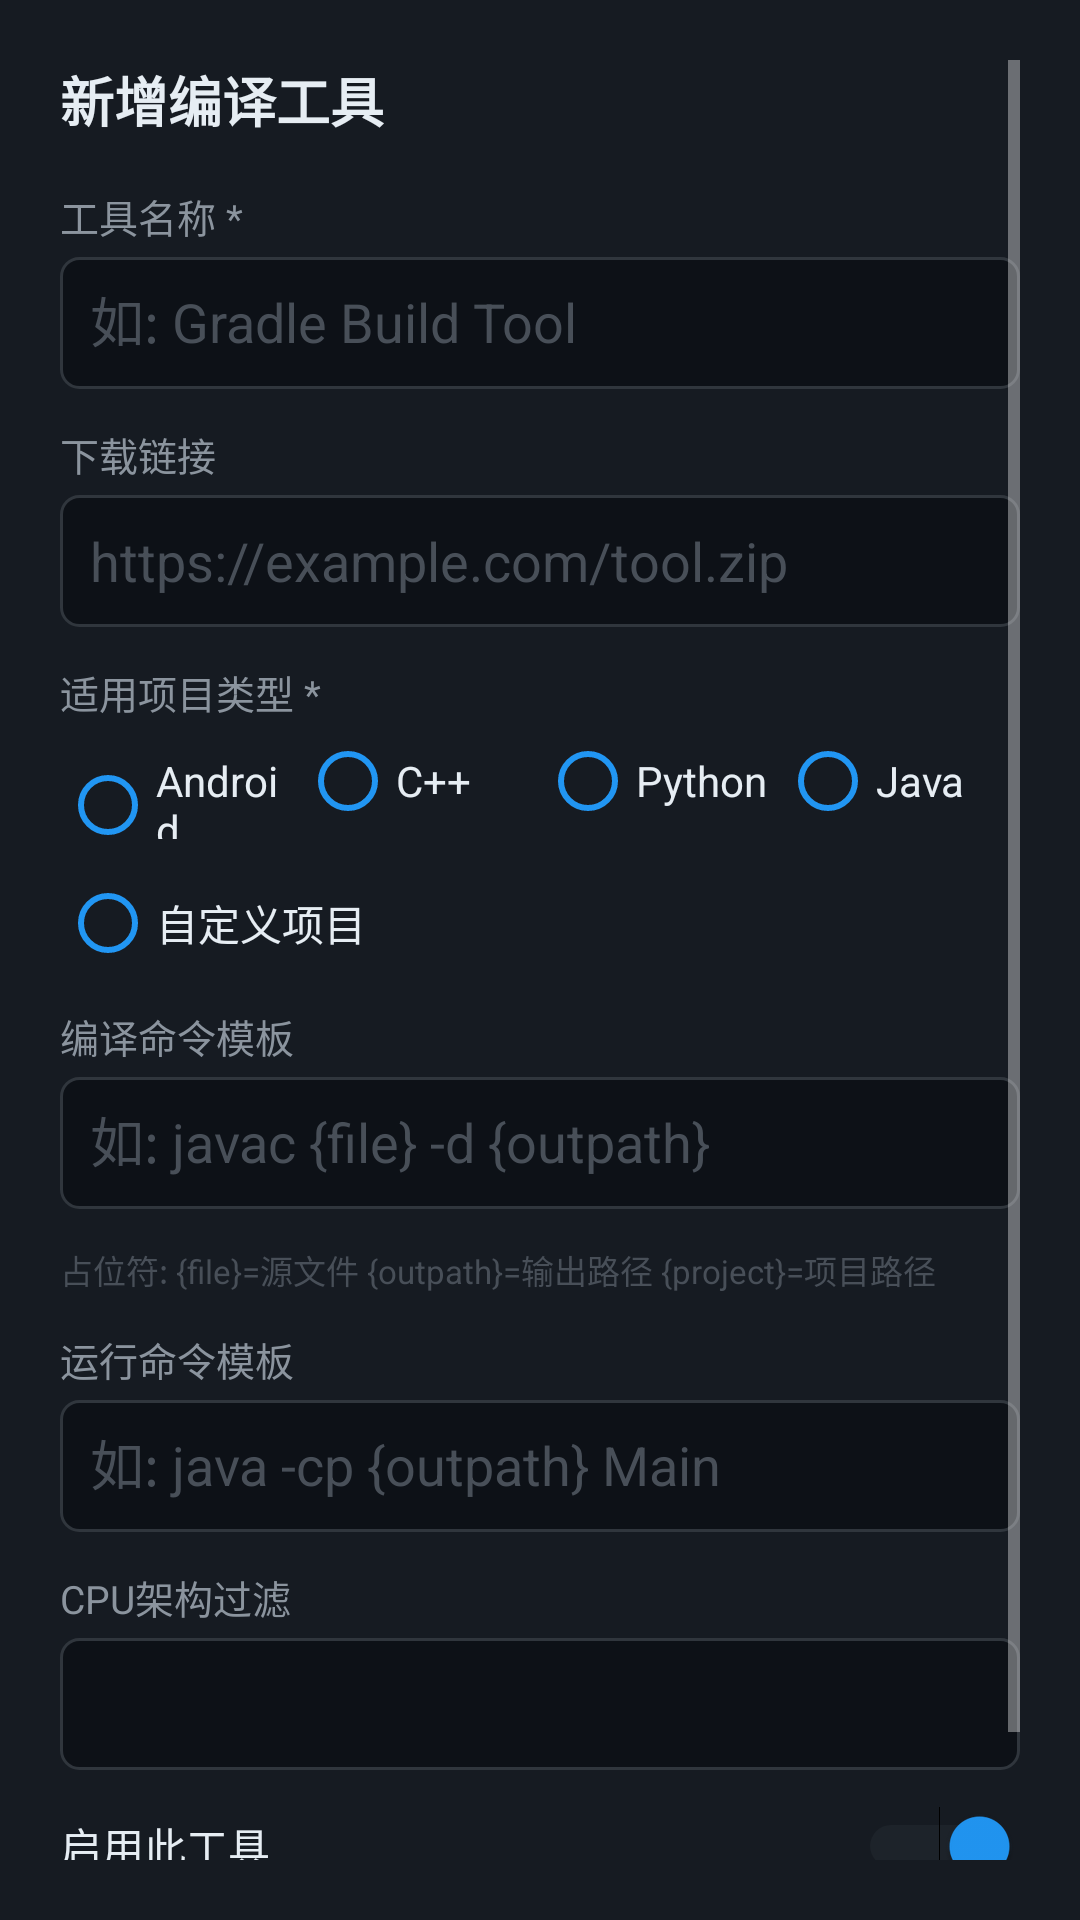

This screen was rendered from an Android layout file. Write that file and the resources it references.
<!-- AndroidManifest.xml: application theme AICodeStudioTheme -->
<!-- res/layout/dialog_edit_build_tool.xml -->
<?xml version="1.0" encoding="utf-8"?>
<ScrollView xmlns:android="http://schemas.android.com/apk/res/android"
    android:layout_width="match_parent"
    android:layout_height="wrap_content"
    android:background="#161B22"
    android:padding="20dp">
    
    <LinearLayout
        android:layout_width="match_parent"
        android:layout_height="wrap_content"
        android:orientation="vertical">
        
        
        <TextView
            android:id="@+id/tv_dialog_title"
            android:layout_width="wrap_content"
            android:layout_height="wrap_content"
            android:text="新增编译工具"
            android:textColor="#E6EDF3"
            android:textSize="18sp"
            android:textStyle="bold"
            android:layout_marginBottom="16dp" />
        
        
        <TextView
            android:layout_width="wrap_content"
            android:layout_height="wrap_content"
            android:text="工具名称 *"
            android:textColor="#8B949E"
            android:textSize="13sp"
            android:layout_marginBottom="4dp" />
        <EditText
            android:id="@+id/et_tool_name"
            android:layout_width="match_parent"
            android:layout_height="44dp"
            android:hint="如: Gradle Build Tool"
            android:textColorHint="#484F58"
            android:textColor="#E6EDF3"
            android:background="@drawable/bg_input"
            android:padding="10dp"
            android:inputType="text"
            android:layout_marginBottom="12dp" />
        
        
        <TextView
            android:layout_width="wrap_content"
            android:layout_height="wrap_content"
            android:text="下载链接"
            android:textColor="#8B949E"
            android:textSize="13sp"
            android:layout_marginBottom="4dp" />
        <EditText
            android:id="@+id/et_download_url"
            android:layout_width="match_parent"
            android:layout_height="44dp"
            android:hint="https://example.com/tool.zip"
            android:textColorHint="#484F58"
            android:textColor="#E6EDF3"
            android:background="@drawable/bg_input"
            android:padding="10dp"
            android:inputType="textUri"
            android:layout_marginBottom="12dp" />
        
        
        <TextView
            android:layout_width="wrap_content"
            android:layout_height="wrap_content"
            android:text="适用项目类型 *"
            android:textColor="#8B949E"
            android:textSize="13sp"
            android:layout_marginBottom="4dp" />
        <RadioGroup
            android:id="@+id/rg_project_type"
            android:layout_width="match_parent"
            android:layout_height="wrap_content"
            android:orientation="horizontal"
            android:layout_marginBottom="12dp">
            
            <RadioButton
                android:id="@+id/rb_android"
                android:layout_width="0dp"
                android:layout_height="wrap_content"
                android:layout_weight="1"
                android:text="Android"
                android:textColor="#E6EDF3"
                android:buttonTint="#2196F3" />
            <RadioButton
                android:id="@+id/rb_cpp"
                android:layout_width="0dp"
                android:layout_height="wrap_content"
                android:layout_weight="1"
                android:text="C++"
                android:textColor="#E6EDF3"
                android:buttonTint="#2196F3" />
            <RadioButton
                android:id="@+id/rb_python"
                android:layout_width="0dp"
                android:layout_height="wrap_content"
                android:layout_weight="1"
                android:text="Python"
                android:textColor="#E6EDF3"
                android:buttonTint="#2196F3" />
            <RadioButton
                android:id="@+id/rb_java"
                android:layout_width="0dp"
                android:layout_height="wrap_content"
                android:layout_weight="1"
                android:text="Java"
                android:textColor="#E6EDF3"
                android:buttonTint="#2196F3" />
                
        </RadioGroup>
        <RadioButton
            android:id="@+id/rb_custom"
            android:layout_width="wrap_content"
            android:layout_height="wrap_content"
            android:text="自定义项目"
            android:textColor="#E6EDF3"
            android:buttonTint="#2196F3"
            android:layout_marginBottom="12dp" />
        
        
        <TextView
            android:layout_width="wrap_content"
            android:layout_height="wrap_content"
            android:text="编译命令模板"
            android:textColor="#8B949E"
            android:textSize="13sp"
            android:layout_marginBottom="4dp" />
        <EditText
            android:id="@+id/et_compile_cmd"
            android:layout_width="match_parent"
            android:layout_height="44dp"
            android:hint="如: javac {file} -d {outpath}"
            android:textColorHint="#484F58"
            android:textColor="#E6EDF3"
            android:background="@drawable/bg_input"
            android:padding="10dp"
            android:inputType="text"
            android:layout_marginBottom="12dp" />
        <TextView
            android:layout_width="wrap_content"
            android:layout_height="wrap_content"
            android:text="占位符: {file}=源文件 {outpath}=输出路径 {project}=项目路径"
            android:textColor="#484F58"
            android:textSize="11sp"
            android:layout_marginBottom="12dp" />
        
        
        <TextView
            android:layout_width="wrap_content"
            android:layout_height="wrap_content"
            android:text="运行命令模板"
            android:textColor="#8B949E"
            android:textSize="13sp"
            android:layout_marginBottom="4dp" />
        <EditText
            android:id="@+id/et_run_cmd"
            android:layout_width="match_parent"
            android:layout_height="44dp"
            android:hint="如: java -cp {outpath} Main"
            android:textColorHint="#484F58"
            android:textColor="#E6EDF3"
            android:background="@drawable/bg_input"
            android:padding="10dp"
            android:inputType="text"
            android:layout_marginBottom="12dp" />
        
        
        <TextView
            android:layout_width="wrap_content"
            android:layout_height="wrap_content"
            android:text="CPU架构过滤"
            android:textColor="#8B949E"
            android:textSize="13sp"
            android:layout_marginBottom="4dp" />
        <Spinner
            android:id="@+id/spinner_arch"
            android:layout_width="match_parent"
            android:layout_height="44dp"
            android:background="@drawable/bg_input"
            android:layout_marginBottom="12dp" />
        
        
        <LinearLayout
            android:layout_width="match_parent"
            android:layout_height="wrap_content"
            android:orientation="horizontal"
            android:gravity="center_vertical"
            android:layout_marginBottom="16dp">
            
            <TextView
                android:layout_width="0dp"
                android:layout_height="wrap_content"
                android:layout_weight="1"
                android:text="启用此工具"
                android:textColor="#E6EDF3"
                android:textSize="14sp" />
            
            <Switch
                android:id="@+id/switch_enabled"
                android:layout_width="wrap_content"
                android:layout_height="wrap_content"
                android:checked="true"
                android:thumbTint="#2196F3"
                android:trackTint="#30363D" />
                
        </LinearLayout>
        
        
        <LinearLayout
            android:layout_width="match_parent"
            android:layout_height="wrap_content"
            android:orientation="horizontal">
            
            <Button
                android:id="@+id/btn_cancel"
                android:layout_width="0dp"
                android:layout_height="44dp"
                android:layout_weight="1"
                android:text="取消"
                android:textColor="#8B949E"
                android:background="@drawable/bg_button_outline"
                android:layout_marginEnd="6dp" />
            
            <Button
                android:id="@+id/btn_save"
                android:layout_width="0dp"
                android:layout_height="44dp"
                android:layout_weight="1"
                android:text="确认保存"
                android:textColor="#FFFFFF"
                android:background="@drawable/bg_button_blue"
                android:layout_marginStart="6dp" />
                
        </LinearLayout>
        
    </LinearLayout>
</ScrollView>
<!-- resources referenced by this layout -->
<resources>
  <!-- drawable bg_button_outline (drawable) -->
  <?xml version="1.0" encoding="utf-8"?>
  <shape xmlns:android="http://schemas.android.com/apk/res/android"
      android:shape="rectangle">
      <stroke android:width="1dp" android:color="#30363D" />
      <solid android:color="#161B22" />
      <corners android:radius="8dp" />
  </shape>
  <!-- drawable bg_input (drawable) -->
  <?xml version="1.0" encoding="utf-8"?>
  <shape xmlns:android="http://schemas.android.com/apk/res/android"
      android:shape="rectangle">
      <stroke android:width="1dp" android:color="#30363D" />
      <solid android:color="#0D1117" />
      <corners android:radius="6dp" />
  </shape>
  <style name="AICodeStudioTheme" parent="android:Theme.Material.NoActionBar">
          <item name="android:colorPrimary">@color/colorPrimary</item>
          <item name="android:colorPrimaryDark">@color/colorPrimaryDark</item>
          <item name="android:colorAccent">@color/colorAccent</item>
          <item name="android:windowBackground">@color/background_dark</item>
          <item name="android:textColorPrimary">@color/text_primary</item>
          <item name="android:windowLayoutInDisplayCutoutMode">shortEdges</item>
      </style>
  <color name="colorPrimary">@color/accent_blue</color>
  <color name="colorPrimaryDark">@color/bg_secondary</color>
  <color name="colorAccent">@color/accent_blue</color>
  <color name="background_dark">@color/bg_primary</color>
  <color name="text_primary">#E6EDF3</color>
  <color name="accent_blue">#2196F3</color>
  <color name="bg_secondary">#161B22</color>
  <color name="bg_primary">#0D1117</color>
</resources>
